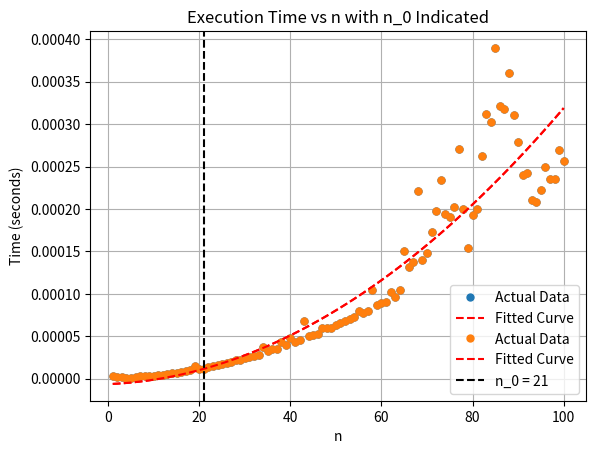

Reproduce this figure in Python.
import time
import numpy as np
import matplotlib.pyplot as plt
from scipy.optimize import curve_fit


# Modified function definition
def modified_function(n):
    x = 1
    y = 1

    for i in range(1, n + 1):
        for j in range(1, n + 1):
            x = x + 1
            y = i + j

    return x, y


# Timing the function for various n values
n_values = list(range(1, 101))  # Adjust the range as needed
times = []

for n in n_values:
    start_time = time.time()
    modified_function(n)
    end_time = time.time()
    elapsed_time = end_time - start_time
    times.append(elapsed_time)


# Fitting a polynomial curve
def poly_func(n, a, b, c):
    return a * n ** 2 + b * n + c


params, _ = curve_fit(poly_func, n_values, times)

 #Plotting the actual data and fitted curve
plt.plot(n_values, times, label='Actual Data', marker='o', linestyle='', markersize=5)
fit_curve = poly_func(np.array(n_values), *params)
plt.plot(n_values, fit_curve, label='Fitted Curve', linestyle='--', color='red')
plt.xlabel('n')
plt.ylabel('Time (seconds)')
plt.title('Execution Time vs n with Fitted Curve')
plt.legend()
plt.grid(True)
plt.show()

# Indicating n_0 on the plot (n_0 = 21)
n_0 = 21
plt.plot(n_values, times, label='Actual Data', marker='o', linestyle='', markersize=5)
plt.plot(n_values, fit_curve, label='Fitted Curve', linestyle='--', color='red')
plt.axvline(x=n_0, color='black', linestyle='--', label=f'n_0 = {n_0}')
plt.xlabel('n')
plt.ylabel('Time (seconds)')
plt.title('Execution Time vs n with n_0 Indicated')
plt.legend()
plt.grid(True)
plt.show()
